2-way image classification set "lemon_dataset" from GitHub (Dante-Cadiz/lemon-qualitycontrol); label vocabulary: bad quality, good quality.

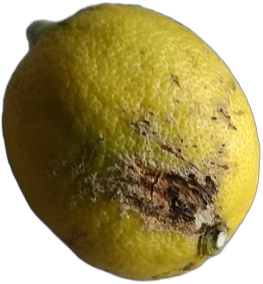
Label: bad quality

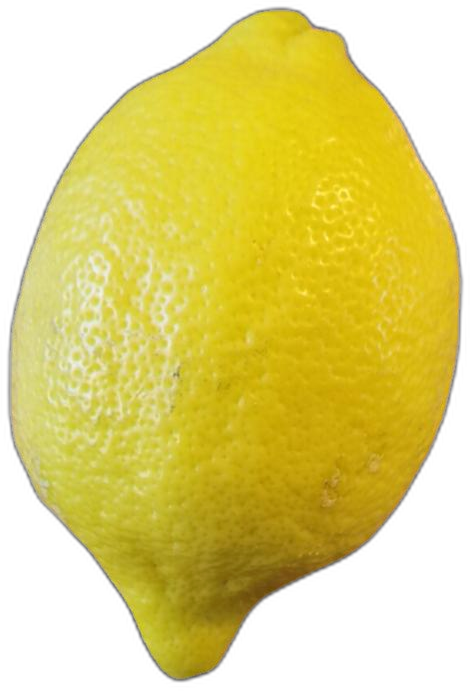
Label: bad quality

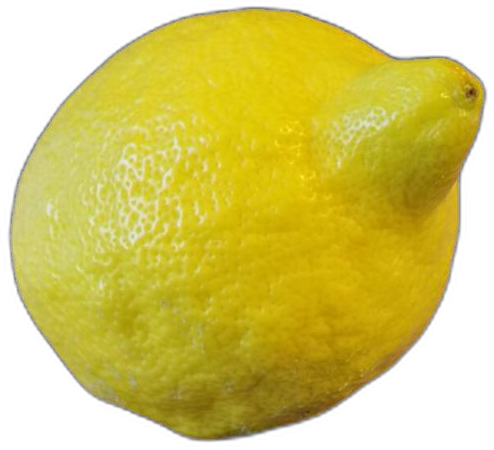
Label: bad quality

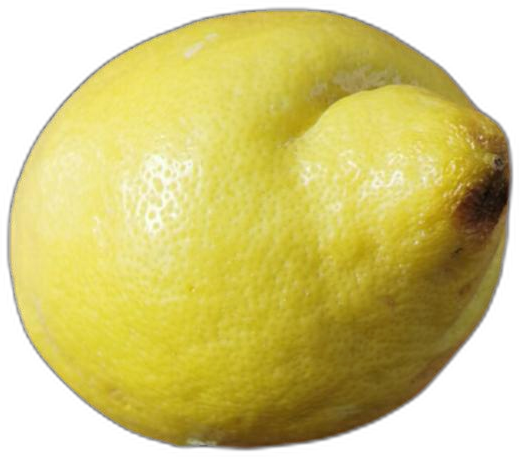
Label: bad quality

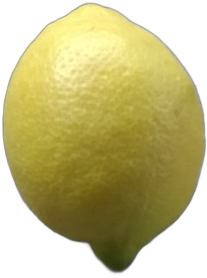
Label: good quality

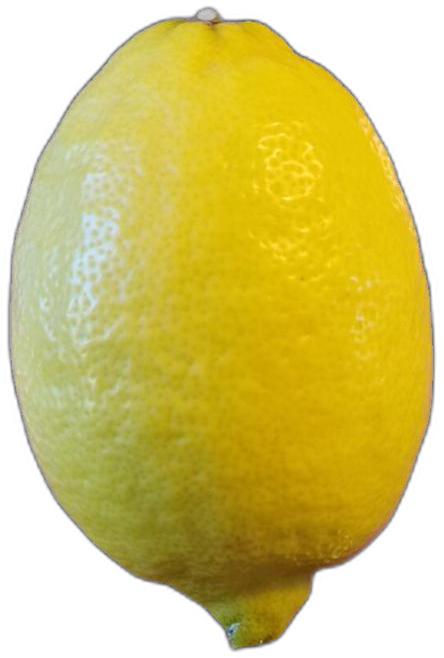
Label: good quality
